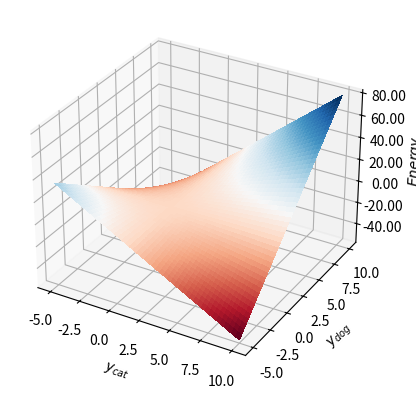

The matplotlib source for this figure:
#!/usr/bin/env python3
# -*- coding: utf-8 -*-
"""
[redacted]

- - - - - - - - - - - - - - - - - - - - - - - - - - - - - - - - - - - 
This script plots the pet detector's energy function in 2D (equation (2.3))

Inspecting the plot, you can see that if you start your descent on the "cat" side,
you will end up at a cat output ((y_cat, y_dog) = (10, 0));
and if you start at the "dog" side, you end up at a dog output ((y_cat, y_dog) = (0, 10)).
However, if the competition becomes too weak (abs(w) is small), then the minimum
of the energy function goes to (10, 10) (at a grid bounded by 10)

A tendency toward cat or dog can be implemented by multiplying the X or Y terms with a constant in Z = - X - Y - w*x*Y
Such a constant can be thought of as a drift rate for resp. cats or dogs (called in_cat and in_dog in the MCP book)
"""

import numpy as np
from mpl_toolkits.mplot3d import Axes3D
from matplotlib import pyplot as plt
from matplotlib import cm
from matplotlib import ticker

# the resolution of our plot
n_unitsteps = 50

# create the different value that the first dimension (let's call it x) will take
xs = np.linspace(-5, 10, n_unitsteps)
# create the different value that the second dimension (let's call it y) will take
ys = np.linspace(-5, 10, n_unitsteps)
# create a 2D array representing all the possible combinations of x and y
X, Y = np.meshgrid(xs, ys)

# the weight between the cat and dog units
w = -1
# the energy function
Z = - X - Y - w*X*Y

# plot the energy as a function of all the x and y combinations
fig = plt.figure()
#ax = fig.gca()    # in older matplotlib versions, use this instead of next line
ax = fig.add_subplot(111, projection = "3d")
surf = ax.plot_surface(X, Y, Z, rstride=1, cstride=1,
                      cmap=cm.RdBu,linewidth=0, antialiased=False)

ax.zaxis.set_major_formatter(ticker.FormatStrFormatter('%.02f'))

ax.set_xlabel('$y_{cat}$')
ax.set_ylabel('$y_{dog}$')
ax.set_zlabel('$Energy$')


